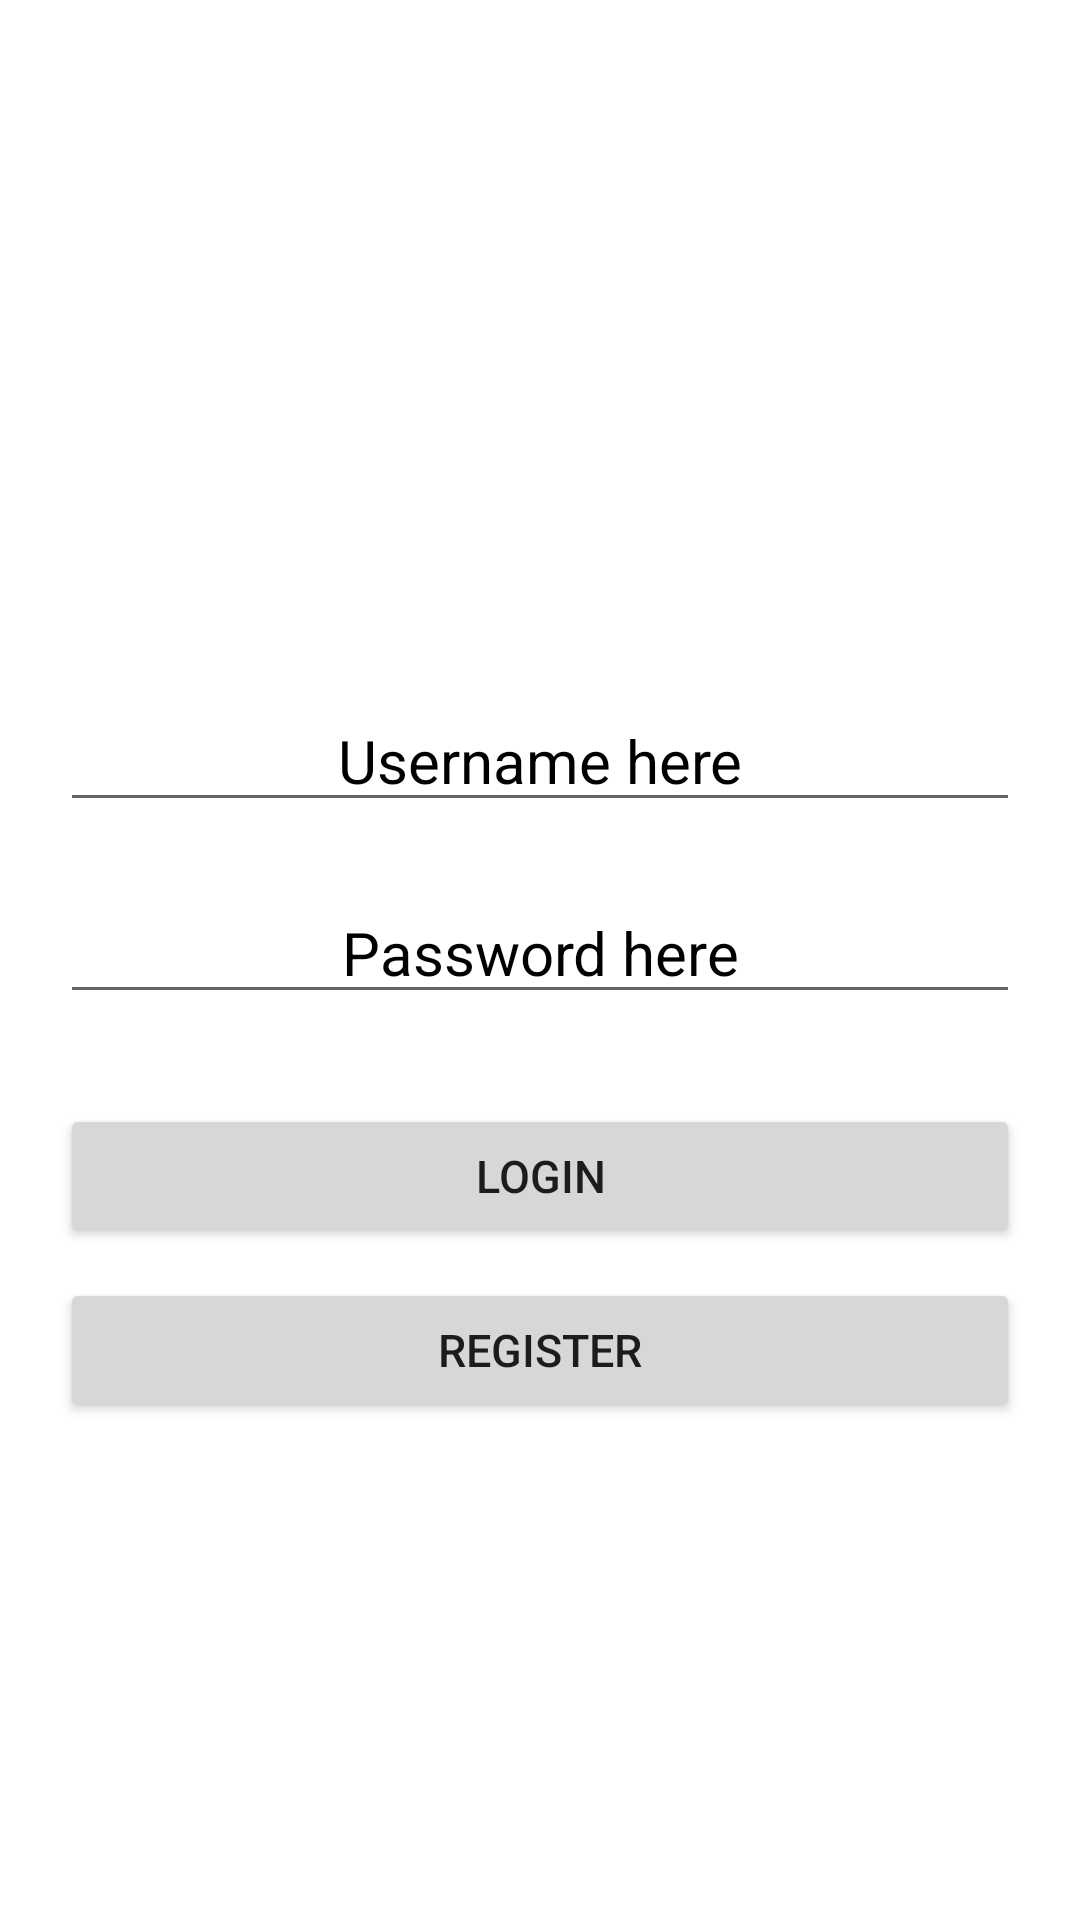

This screen was rendered from an Android layout file. Write that file and the resources it references.
<!-- AndroidManifest.xml: application theme Theme.CHURCHMANAGEMENTSYSTEM -->
<!-- res/layout/activity_login_form.xml -->
<?xml version="1.0" encoding="utf-8"?>
<LinearLayout xmlns:android="http://schemas.android.com/apk/res/android"
    xmlns:tools="http://schemas.android.com/tools"
    android:layout_width="match_parent"
    android:layout_height="match_parent"
    android:orientation="vertical"
    tools:context=".Login_form">

    <ScrollView
        android:layout_width="match_parent"
        android:layout_height="match_parent">

        <LinearLayout
            android:layout_width="match_parent"
            android:layout_height="wrap_content"
            android:orientation="vertical">

            <ImageView
                android:layout_width="150dp"
                android:layout_height="150dp"
                android:layout_gravity="center"
                android:layout_margin="30dp"
                android:src="@drawable/church" />

            <EditText
                android:id="@+id/username"
                android:layout_width="match_parent"
                android:layout_height="wrap_content"
                android:layout_gravity="center"
                android:layout_marginLeft="20dp"
                android:layout_marginTop="20dp"
                android:layout_marginRight="20dp"
                android:gravity="center"
                android:hint="Username here"
                android:inputType="text"
                android:textColorHint="@color/black"
                android:textSize="20sp"
                tools:ignore="HardcodedText" />

            <EditText
                android:id="@+id/password"
                android:layout_width="match_parent"
                android:layout_height="wrap_content"
                android:layout_gravity="center"
                android:layout_marginLeft="20dp"
                android:layout_marginTop="20dp"
                android:layout_marginRight="20dp"
                android:gravity="center"
                android:hint="Password here"
                android:inputType="textPassword"
                android:textColorHint="@color/black"
                android:textSize="20sp"
                tools:ignore="HardcodedText" />

            <Button
                android:id="@+id/login"
                android:layout_width="match_parent"
                android:layout_height="wrap_content"
                android:layout_gravity="center"
                android:layout_marginLeft="20dp"
                android:layout_marginTop="30dp"
                android:layout_marginRight="20dp"
                android:text="Login"
                android:textColorHint="@color/black"
                android:textSize="15sp"
                tools:ignore="HardcodedText" />

            <Button
                android:id="@+id/register"
                android:layout_width="match_parent"
                android:layout_height="wrap_content"
                android:layout_gravity="center"
                android:layout_marginLeft="20dp"
                android:layout_marginTop="10dp"
                android:layout_marginRight="20dp"
                android:text="Register"
                android:textSize="15sp"
                tools:ignore="HardcodedText,OnClick,UsingOnClickInXml" />

            <TextView
                android:id="@+id/tv"
                android:layout_width="match_parent"
                android:layout_height="wrap_content"
                android:layout_gravity="center"
                android:layout_marginTop="10dp"
                android:textColor="@color/black"
                android:textSize="20sp" />
        </LinearLayout>
    </ScrollView>
</LinearLayout>
<!-- resources referenced by this layout -->
<resources>
  <color name="black">#FF000000</color>
  <style name="Theme.CHURCHMANAGEMENTSYSTEM" parent="Theme.MaterialComponents.Light">
          
          <item name="colorPrimary">#FFB73A</item>
          <item name="colorPrimaryVariant">@color/teal_700</item>
          <item name="colorOnPrimary">@color/white</item>
          
          <item name="colorSecondary">@color/teal_200</item>
          <item name="colorSecondaryVariant">@color/teal_700</item>
          <item name="colorOnSecondary">@color/white</item>
          
          <item name="android:statusBarColor" tools:targetApi="l">?attr/colorPrimaryVariant</item>
          
      </style>
  <color name="teal_700">#FF018786</color>
  <color name="white">#FFFFFFFF</color>
  <color name="teal_200">#FF03DAC5</color>
</resources>
